Run: headless pygame with SDL's dummy video driver; simulated clock (each Clock.tick advances the game by its frame time, no real sleeping); random seed 0; keys injected as events and as key.get_pressed() state; no mouse input.
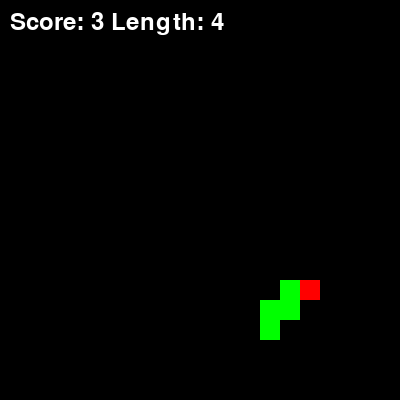
Frame 1 of 4 · flips 1–60 · no input
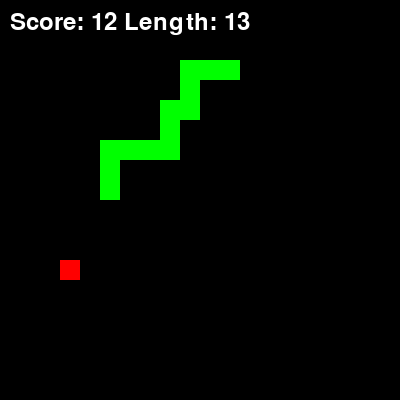
Frame 2 of 4 · flips 61–180 · tapped SPACE, RETURN · held RIGHT (→), D
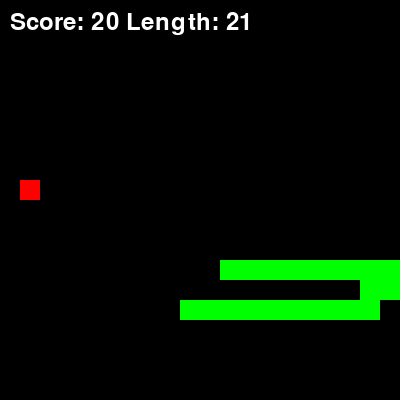
Frame 3 of 4 · flips 181–300 · held DOWN (↓), S
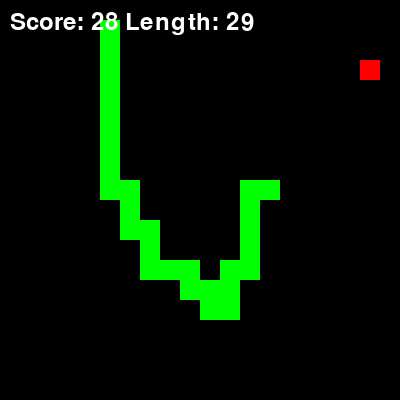
Frame 4 of 4 · flips 301–420 · held LEFT (←), A, UP (↑), W

The pygame program that drew these frames:

import pygame
import random
import math

# Initialize Pygame
pygame.init()

# Set up the game window
WIDTH, HEIGHT = 400, 400
GRID_SIZE = 20
GRID_WIDTH = WIDTH // GRID_SIZE
GRID_HEIGHT = HEIGHT // GRID_SIZE
WINDOW = pygame.display.set_mode((WIDTH, HEIGHT))
pygame.display.set_caption("Snake AI - Simulated Annealing")

# Colors
BLACK = (0, 0, 0)
WHITE = (255, 255, 255)
RED = (255, 0, 0)
GREEN = (0, 255, 0)

# Snake class
class Snake:
    def __init__(self):
        self.score = 0
        self.length = 1
        self.reset()

    def reset(self):
        self.body = [(GRID_WIDTH // 2, GRID_HEIGHT // 2)]
        self.direction = random.choice([(0, -1), (0, 1), (-1, 0), (1, 0)])
        while len(self.body) < self.length:
            self.grow(False)

    def move(self):
        head = self.body[0]
        new_head = (head[0] + self.direction[0], head[1] + self.direction[1])
        
        # Check if the new head is within bounds
        if 0 <= new_head[0] < GRID_WIDTH and 0 <= new_head[1] < GRID_HEIGHT:
            self.body.insert(0, new_head)
            if len(self.body) > self.length:
                self.body.pop()
        else:
            # If out of bounds, reset the snake
            self.reset()

    def grow(self, increase_score=True):
        self.length += 1
        if increase_score:
            self.score += 1

    def check_collision(self):
        return len(self.body) != len(set(self.body))

# Simulated Annealing AI
def simulated_annealing(snake, food, temperature=10.0, cooling_rate=0.99):
    current_head = snake.body[0]
    current_direction = snake.direction
    current_distance = math.sqrt((current_head[0] - food[0])**2 + (current_head[1] - food[1])**2)
    
    while temperature > 0.1:
        new_direction = random.choice([(0, -1), (0, 1), (-1, 0), (1, 0)])
        new_head = (current_head[0] + new_direction[0], current_head[1] + new_direction[1])
        
        # Check if the new head is within bounds
        if not (0 <= new_head[0] < GRID_WIDTH and 0 <= new_head[1] < GRID_HEIGHT):
            temperature *= cooling_rate
            continue
        
        if new_head in snake.body[:-1]:
            temperature *= cooling_rate
            continue
        
        new_distance = math.sqrt((new_head[0] - food[0])**2 + (new_head[1] - food[1])**2)
        
        if new_distance < current_distance:
            current_direction = new_direction
            current_distance = new_distance
        else:
            probability = math.exp((current_distance - new_distance) / temperature)
            if random.random() < probability:
                current_direction = new_direction
                current_distance = new_distance
        
        temperature *= cooling_rate
    
    return current_direction

# Game setup
snake = Snake()
food = (random.randint(0, GRID_WIDTH - 1), random.randint(0, GRID_HEIGHT - 1))
clock = pygame.time.Clock()

# Font for displaying score
font = pygame.font.Font(None, 36)

# Main game loop
running = True
while running:
    for event in pygame.event.get():
        if event.type == pygame.QUIT:
            running = False

    # AI move
    snake.direction = simulated_annealing(snake, food)
    snake.move()

    # Check for food consumption
    if snake.body[0] == food:
        snake.grow()
        food = (random.randint(0, GRID_WIDTH - 1), random.randint(0, GRID_HEIGHT - 1))
        while food in snake.body:  # Ensure food doesn't spawn on snake
            food = (random.randint(0, GRID_WIDTH - 1), random.randint(0, GRID_HEIGHT - 1))

    # Check for collision
    if snake.check_collision():
        snake.reset()

    # Draw everything
    WINDOW.fill(BLACK)
    for segment in snake.body:
        pygame.draw.rect(WINDOW, GREEN, (segment[0] * GRID_SIZE, segment[1] * GRID_SIZE, GRID_SIZE, GRID_SIZE))
    pygame.draw.rect(WINDOW, RED, (food[0] * GRID_SIZE, food[1] * GRID_SIZE, GRID_SIZE, GRID_SIZE))
    
    # Display score and length
    score_text = font.render(f"Score: {snake.score} Length: {snake.length}", True, WHITE)
    WINDOW.blit(score_text, (10, 10))
    
    pygame.display.flip()

    # Control game speed
    clock.tick(10)

pygame.quit()
